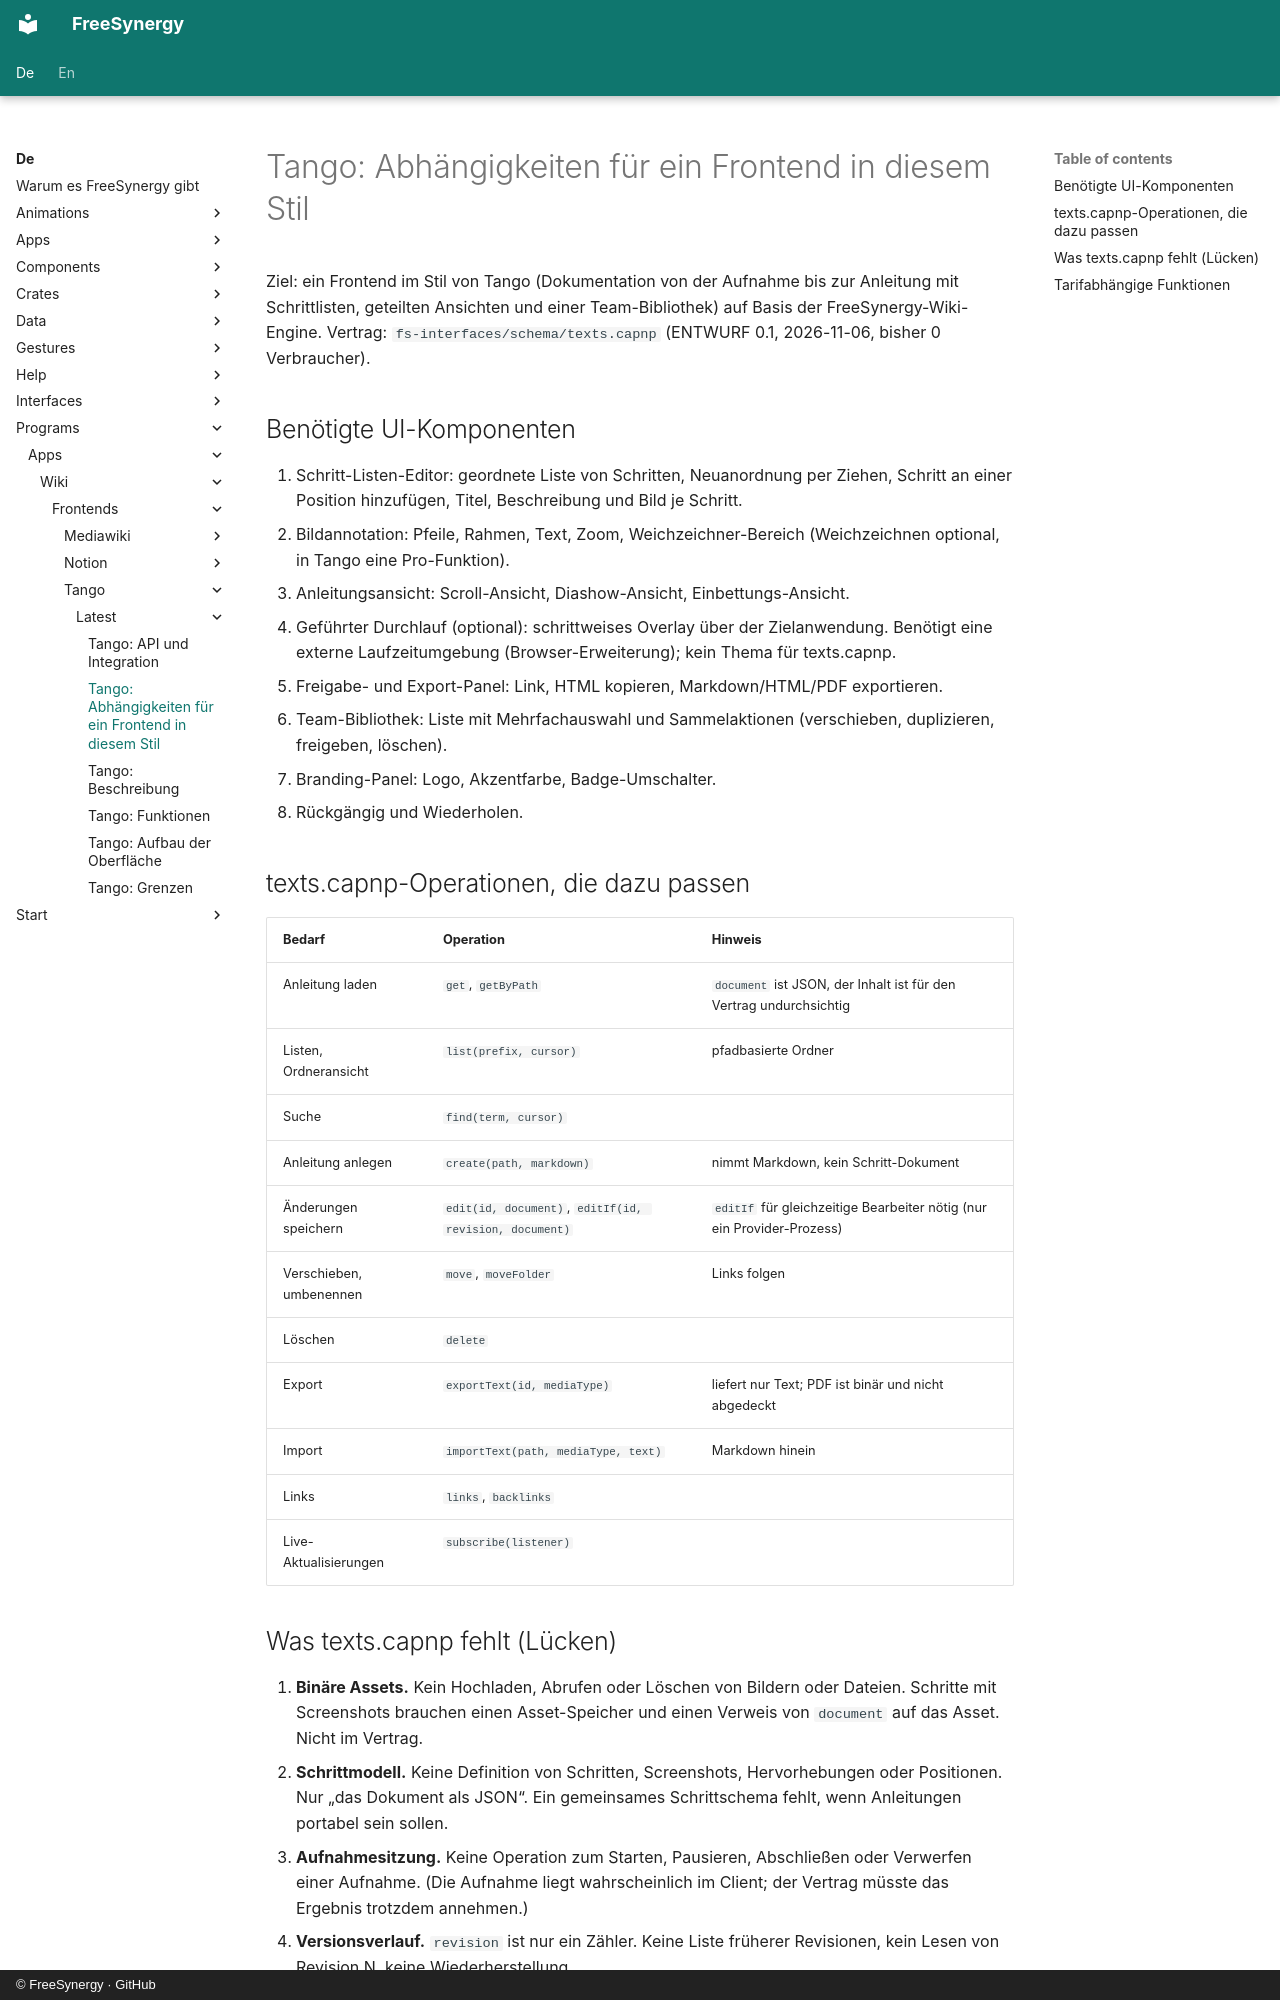

repository: FreeSynergy/fs-documentation · page: de/programs/apps/wiki/frontends/tango/latest/dependencies/index.html · generator: mkdocs · copyright: © FreeSynergy · GitHub

# Tango: Abhängigkeiten für ein Frontend in diesem Stil

Ziel: ein Frontend im Stil von Tango (Dokumentation von der Aufnahme bis zur Anleitung mit Schrittlisten, geteilten Ansichten und einer Team-Bibliothek) auf Basis der FreeSynergy-Wiki-Engine. Vertrag: `fs-interfaces/schema/texts.capnp` (ENTWURF 0.1, 2026-11-06, bisher 0 Verbraucher).

## Benötigte UI-Komponenten

1. Schritt-Listen-Editor: geordnete Liste von Schritten, Neuanordnung per Ziehen, Schritt an einer Position hinzufügen, Titel, Beschreibung und Bild je Schritt.
2. Bildannotation: Pfeile, Rahmen, Text, Zoom, Weichzeichner-Bereich (Weichzeichnen optional, in Tango eine Pro-Funktion).
3. Anleitungsansicht: Scroll-Ansicht, Diashow-Ansicht, Einbettungs-Ansicht.
4. Geführter Durchlauf (optional): schrittweises Overlay über der Zielanwendung. Benötigt eine externe Laufzeitumgebung (Browser-Erweiterung); kein Thema für texts.capnp.
5. Freigabe- und Export-Panel: Link, HTML kopieren, Markdown/HTML/PDF exportieren.
6. Team-Bibliothek: Liste mit Mehrfachauswahl und Sammelaktionen (verschieben, duplizieren, freigeben, löschen).
7. Branding-Panel: Logo, Akzentfarbe, Badge-Umschalter.
8. Rückgängig und Wiederholen.

## texts.capnp-Operationen, die dazu passen

| Bedarf | Operation | Hinweis |
|---|---|---|
| Anleitung laden | `get`, `getByPath` | `document` ist JSON, der Inhalt ist für den Vertrag undurchsichtig |
| Listen, Ordneransicht | `list(prefix, cursor)` | pfadbasierte Ordner |
| Suche | `find(term, cursor)` | |
| Anleitung anlegen | `create(path, markdown)` | nimmt Markdown, kein Schritt-Dokument |
| Änderungen speichern | `edit(id, document)`, `editIf(id, revision, document)` | `editIf` für gleichzeitige Bearbeiter nötig (nur ein Provider-Prozess) |
| Verschieben, umbenennen | `move`, `moveFolder` | Links folgen |
| Löschen | `delete` | |
| Export | `exportText(id, mediaType)` | liefert nur Text; PDF ist binär und nicht abgedeckt |
| Import | `importText(path, mediaType, text)` | Markdown hinein |
| Links | `links`, `backlinks` | |
| Live-Aktualisierungen | `subscribe(listener)` | |
